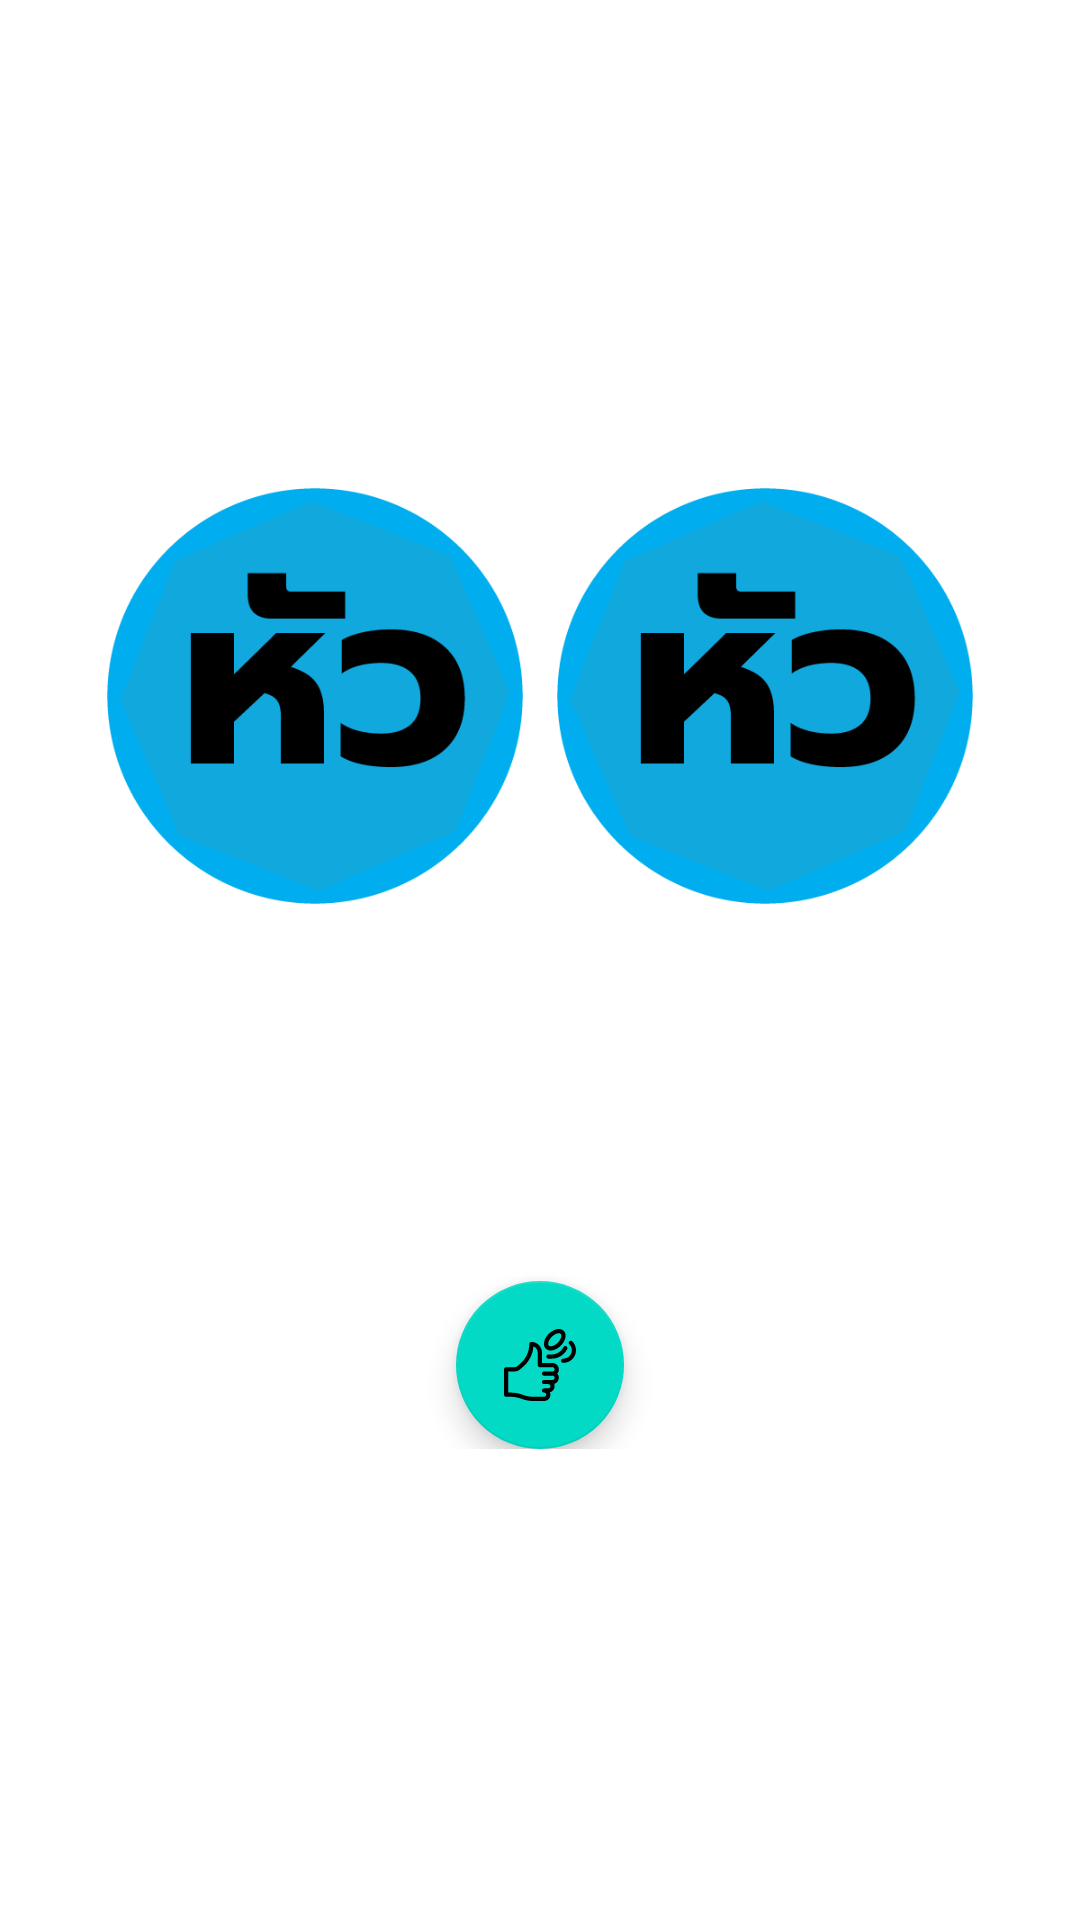

Here is an Android app screen rendered from its layout file. Give the layout XML and the strings, colors and styles it references.
<!-- AndroidManifest.xml: application theme Theme.Headtails -->
<!-- res/layout/fragment_coin2.xml -->
<?xml version="1.0" encoding="utf-8"?>
<FrameLayout xmlns:android="http://schemas.android.com/apk/res/android"
    xmlns:tools="http://schemas.android.com/tools"
    android:layout_width="match_parent"
    android:layout_height="match_parent">

    <LinearLayout
        android:layout_width="match_parent"
        android:layout_height="wrap_content"
        android:layout_gravity="center"
        android:orientation="vertical">

        <LinearLayout
            android:layout_marginBottom="60dp"
            android:layout_width="wrap_content"
            android:layout_height="wrap_content"
            android:layout_gravity="center"
            android:orientation="horizontal">

            <ImageView
                android:id="@+id/icon_coin1"
                android:layout_width="150dp"
                android:layout_height="150dp"
                android:layout_gravity="center_horizontal"
                android:src="@drawable/h1" />

            <ImageView
                android:id="@+id/icon_coin2"
                android:layout_width="150dp"
                android:layout_height="150dp"
                android:layout_gravity="center_horizontal"
                android:src="@drawable/h1" />
        </LinearLayout>

        <com.google.android.material.floatingactionbutton.FloatingActionButton
            android:id="@+id/floatingClick"
            android:layout_width="wrap_content"
            android:layout_height="wrap_content"
            android:layout_gravity="center"
            android:layout_marginTop="60dp"
            android:src="@drawable/ic_coin_toss" />
    </LinearLayout>


</FrameLayout>
<!-- resources referenced by this layout -->
<resources>
  <!-- drawable h1: png bitmap (drawable, 7829 bytes) -->
  <!-- drawable ic_coin_toss: vector/xml drawable (drawable, 2852 chars, omitted) -->
  <style name="Theme.Headtails" parent="Theme.MaterialComponents.DayNight.NoActionBar">
          
          <item name="colorPrimary">@color/purple_500</item>
          <item name="colorPrimaryVariant">@color/purple_700</item>
          <item name="colorOnPrimary">@color/white</item>
          
          <item name="colorSecondary">@color/teal_200</item>
          <item name="colorSecondaryVariant">@color/teal_700</item>
          <item name="colorOnSecondary">@color/black</item>
          
          <item name="android:statusBarColor" tools:targetApi="l">?attr/colorPrimaryVariant</item>
          
      </style>
  <!-- not gathered from this repository: default colours our renderer supplied (Android Studio template values) -->
  <color name="purple_500">#FF6200EE</color>
  <color name="purple_700">#FF3700B3</color>
  <color name="teal_200">#FF03DAC5</color>
  <color name="teal_700">#FF018786</color>
  <color name="black">#FF000000</color>
  <color name="white">#FFFFFFFF</color>
</resources>
